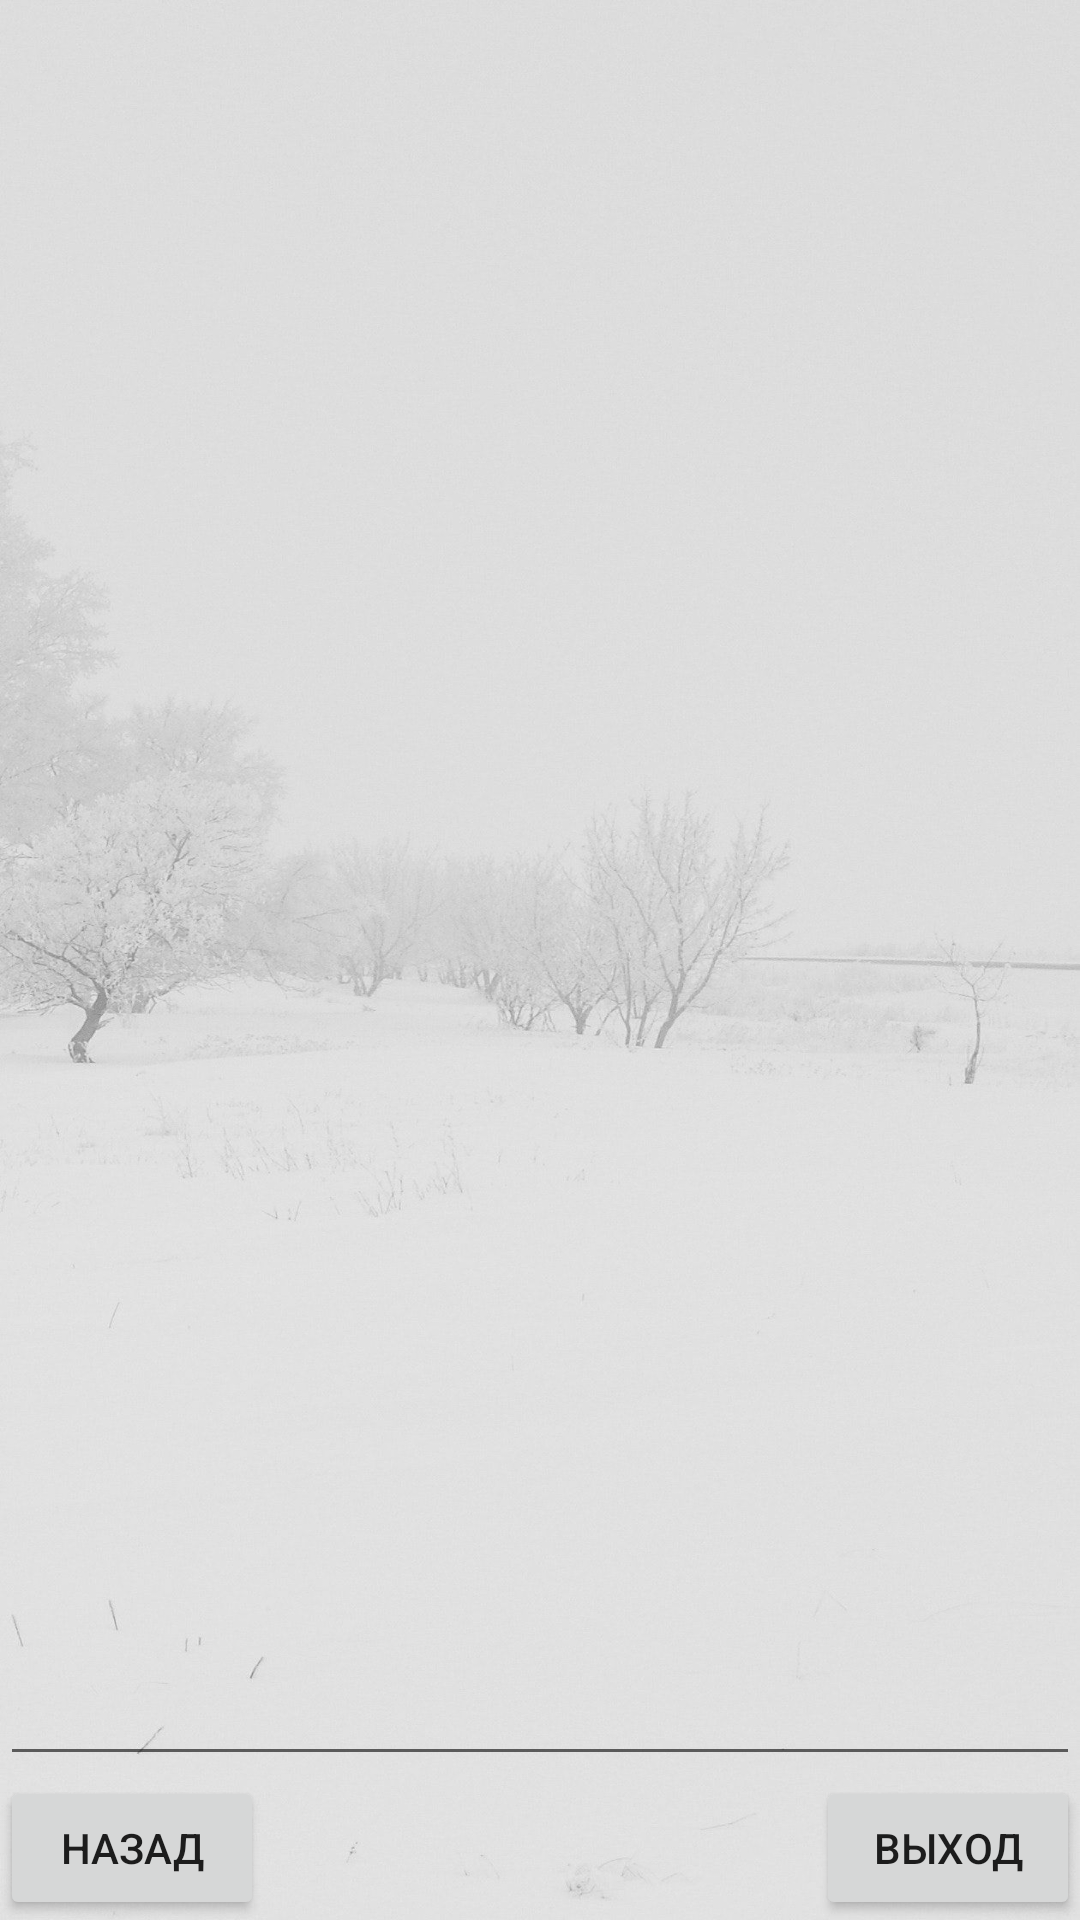

This screen was rendered from an Android layout file. Write that file and the resources it references.
<!-- AndroidManifest.xml: application theme Theme.LAB3_KRE17 -->
<!-- res/layout/activity_3.xml -->
<?xml version="1.0" encoding="utf-8"?>
<RelativeLayout
    xmlns:android="http://schemas.android.com/apk/res/android"
    xmlns:app="http://schemas.android.com/apk/res-auto"
    xmlns:tools="http://schemas.android.com/tools"
    android:layout_width="match_parent"
    android:layout_height="match_parent"
    android:background="@drawable/portrait3"
    tools:context=".Activity3">

    <EditText
        android:id="@+id/editTextFinalResult"
        android:layout_width="match_parent"
        android:layout_height="wrap_content"
        android:layout_above="@id/buttonPreviously3"
        android:layout_alignParentTop="true"
        android:ems="10"
        android:gravity="top|left"
        android:inputType="none" />

    <Button
        android:id="@+id/buttonPreviously3"
        android:layout_width="wrap_content"
        android:layout_height="wrap_content"
        android:layout_alignParentLeft="true"
        android:layout_alignParentBottom="true"
        android:text="@string/NAZAD" />

    <Button
        android:id="@+id/buttonExit3"
        android:layout_width="wrap_content"
        android:layout_height="wrap_content"
        android:layout_alignParentEnd="true"
        android:layout_alignParentBottom="true"
        android:text="@string/VIKHOD" />
</RelativeLayout>
<!-- resources referenced by this layout -->
<resources>
  <!-- drawable portrait3: jpg bitmap (drawable, 210136 bytes) -->
  <string name="NAZAD">НАЗАД</string>
  <string name="VIKHOD">ВЫХОД</string>
  <style name="Theme.LAB3_KRE17" parent="Theme.MaterialComponents.DayNight.DarkActionBar">
          
          <item name="colorPrimary">@color/blue</item>
          <item name="colorPrimaryVariant">@color/red</item>
          <item name="colorOnPrimary">@color/white</item>
          
          <item name="colorSecondary">@color/black</item>
          <item name="colorSecondaryVariant">@color/green</item>
          <item name="colorOnSecondary">@color/black</item>
          
          <item name="android:statusBarColor" tools:targetApi="21">?attr/colorPrimaryVariant</item>
          
      </style>
  <color name="blue">#FF0000FF</color>
  <color name="red">#FFFF0000</color>
  <color name="white">#FFFFFFFF</color>
  <color name="black">#FF000000</color>
  <color name="green">#FF00FF00</color>
</resources>
